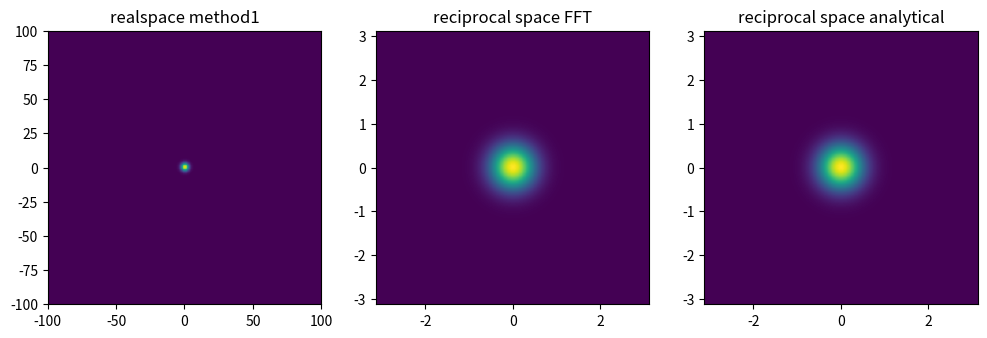
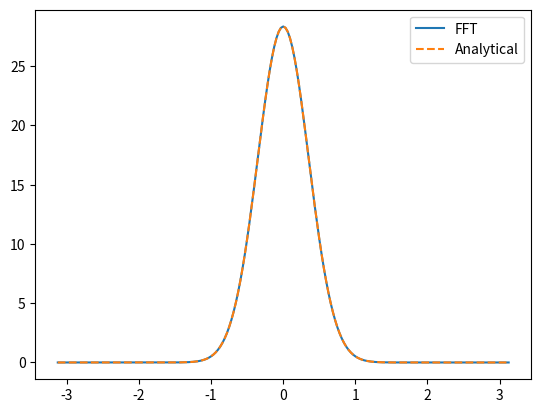

Source code (Python) for these figures, in order:
import numpy as np
from numpy.fft import fftn, fftshift, ifftn, ifftshift
import matplotlib
import matplotlib.pyplot as plt
from matplotlib.pyplot import subplots

%matplotlib widget

def gaussian_kernel(size, sigma=1):
    """ 
    Returns a normalized 3D gauss kernel array for convolutions
    see https://math.stackexchange.com/questions/434629/3-d-generalization-of-the-gaussian-point-spread-function
    
    """
    size = int(size) // 2
    x, y, z = np.mgrid[-size:size+1, -size:size+1, -size:size+1]
    C = 1/(sigma**3 * (2*np.pi)**(3/2))
    g = C*np.exp(-(x**2 + y**2 + z**2) / (2 * sigma**2))
    
    return g, size

def fft_gaussian_kernel(ft_axis, sigma):
    sigma *= 1/(2*np.pi)
    qx, qy, qz = np.meshgrid(ft_axis, ft_axis, ft_axis)
    g_fft = np.exp(-2*np.pi**2*sigma**2 * (qx**2 + qy**2 + qz**2))
    
    return g_fft

sigma = 2
kernel, size = gaussian_kernel(200, sigma=sigma)
axis = np.arange(-size, size+1)
ft_kernel = fftn(kernel)
ft_kernel_shifted = fftshift(ft_kernel)
ft_axis = np.fft.fftfreq(len(axis), d=1) * 2 * np.pi
ft_axis = fftshift(ft_axis)
ik = np.abs(ft_kernel_shifted)**2

#method 2
ik2 = np.abs(fft_gaussian_kernel(ft_axis, sigma))**2

kernel_flat = np.sum(kernel, axis=0)
fig, (ax1, ax2, ax3) = subplots(1,3, figsize=(12,5))
ax1.imshow(kernel_flat, extent=[np.min(axis), np.max(axis), np.min(axis), np.max(axis)])
ax1.set_title('realspace method1')
ik_flat = np.sum(ik, axis=0)
ax2.imshow(ik_flat, extent=[np.min(ft_axis), np.max(ft_axis), np.min(ft_axis), np.max(ft_axis)])
ax2.set_title('reciprocal space FFT')
ik2_flat = np.sum(ik2, axis=0)
ax3.imshow(ik2_flat, extent=[np.min(ft_axis), np.max(ft_axis), np.min(ft_axis), np.max(ft_axis)])
ax3.set_title('reciprocal space analytical')

fig, ax1 = subplots(1,1)
ax1.plot(ft_axis, ik_flat[size,:], label='FFT')
ax1.plot(ft_axis, ik2_flat[size,:], label='Analytical', linestyle = '--')
ax1.legend()